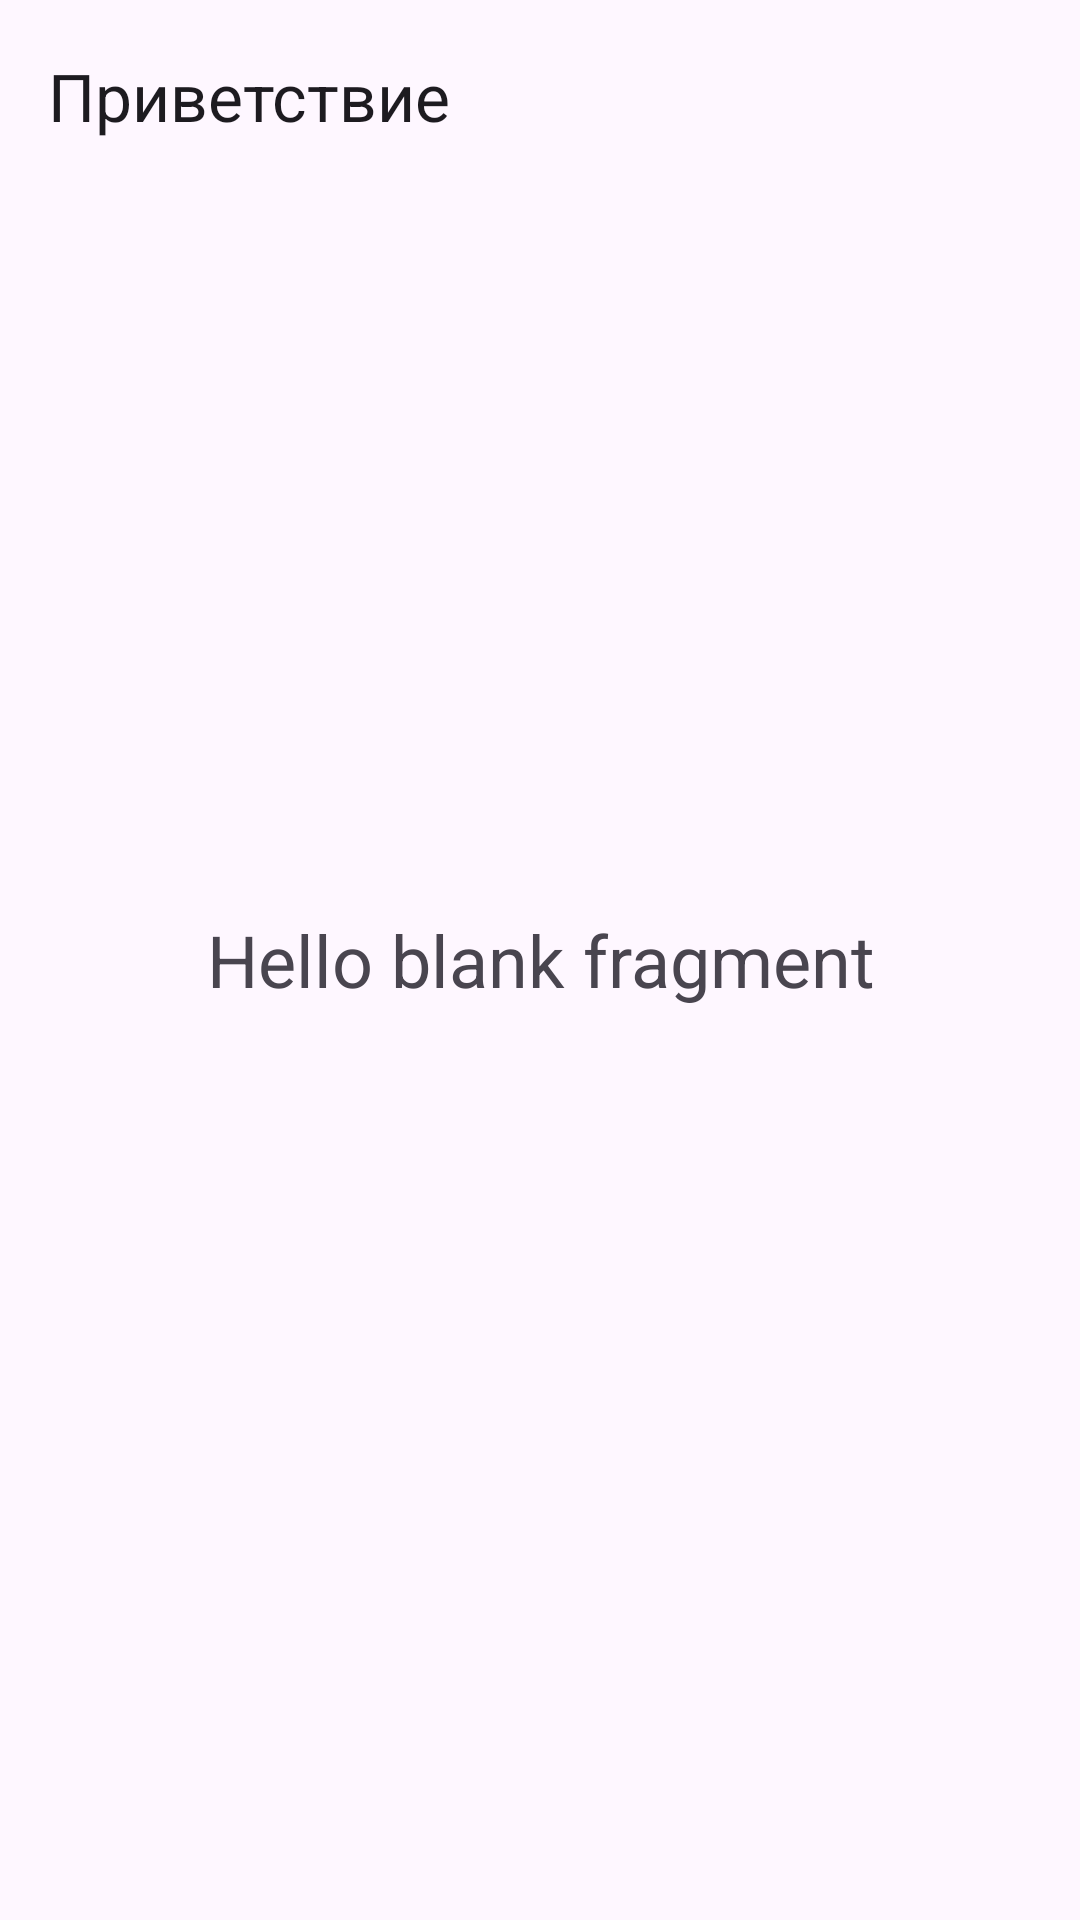

This screen was rendered from an Android layout file. Write that file and the resources it references.
<!-- AndroidManifest.xml: application theme Theme.AndroidViewPager -->
<!-- res/layout/fragment_list_bank.xml -->
<?xml version="1.0" encoding="utf-8"?>
<FrameLayout xmlns:android="http://schemas.android.com/apk/res/android"
    xmlns:tools="http://schemas.android.com/tools"
    android:layout_width="match_parent"
    android:layout_height="match_parent"
    xmlns:app="http://schemas.android.com/apk/res-auto"
    tools:context=".fragment.ListBank">
<androidx.appcompat.widget.Toolbar
    android:layout_width="match_parent"
    android:layout_height="wrap_content"
    app:title="@string/hello"
    android:background="@color/violet"/>
    
    <TextView
        android:id="@+id/loginTV"
        android:layout_width="match_parent"
        android:layout_height="match_parent"
        android:gravity="center"
        android:textSize="24sp"
        android:text="@string/hello_blank_fragment" />

</FrameLayout>
<!-- resources referenced by this layout -->
<resources>
  <string name="hello">Приветствие</string>
  <string name="hello_blank_fragment">Hello blank fragment</string>
  <style name="Theme.AndroidViewPager" parent="Base.Theme.AndroidViewPager" />
  <style name="Base.Theme.AndroidViewPager" parent="Theme.Material3.DayNight.NoActionBar">
          
          
      </style>
</resources>
